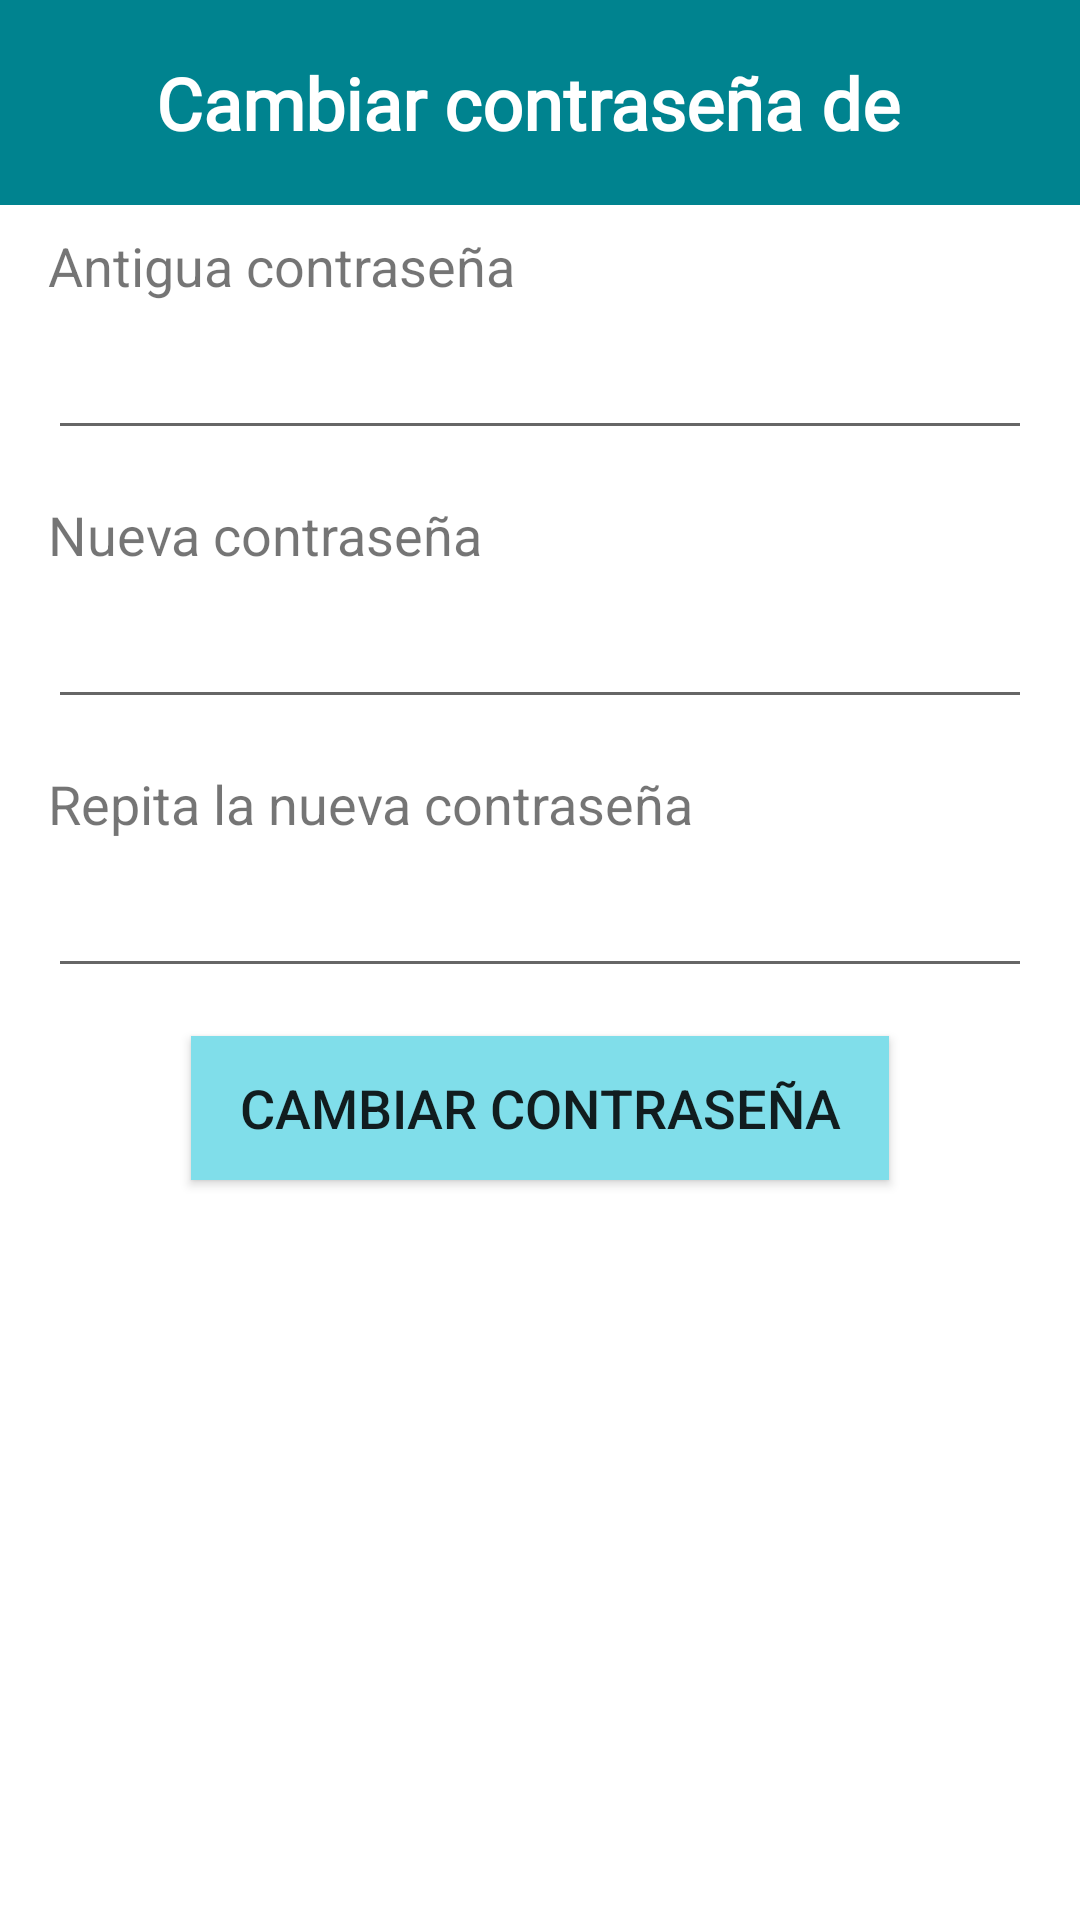

Layout XML and referenced resources for this Android screen:
<!-- AndroidManifest.xml: application theme AppTheme -->
<!-- res/layout/activity_user_pass_change.xml -->
<?xml version="1.0" encoding="utf-8"?>

<ScrollView
    xmlns:android="http://schemas.android.com/apk/res/android"
    xmlns:tools="http://schemas.android.com/tools"
    android:layout_width="match_parent"
    android:layout_height="match_parent"
    android:fillViewport="true">

    <LinearLayout
        android:layout_width="match_parent"
        android:layout_height="match_parent"
        android:background="@color/background"
        android:orientation="vertical"
        android:gravity="center_horizontal">

        <android.support.v7.widget.Toolbar
            android:id="@+id/user_pass_change_toolbar"
            android:layout_width="match_parent"
            android:layout_height="wrap_content"
            android:background="?attr/colorPrimary"
            android:minHeight="?attr/actionBarSize"
            android:theme="?attr/actionBarTheme"
            android:layout_marginBottom="8dp">

            <LinearLayout
                android:layout_width="match_parent"
                android:layout_height="match_parent"
                android:orientation="horizontal">

                <ImageView
                    android:id="@+id/image_back"
                    android:layout_width="28dp"
                    android:layout_height="28dp"
                    android:layout_gravity="center_vertical"
                    android:onClick="back"
                    android:src="@drawable/ic_back" />

                <TextView
                    android:id="@+id/user_pass_change_title"
                    android:layout_width="wrap_content"
                    android:layout_height="wrap_content"
                    android:fontFamily="@font/roboto"
                    android:paddingVertical="18dp"
                    android:paddingLeft="8dp"
                    android:text="Cambiar contraseña de "
                    android:textColor="@android:color/white"
                    android:textSize="24dp"
                    android:textStyle="bold" />

            </LinearLayout>
        </android.support.v7.widget.Toolbar>

        <TextView
            android:id="@+id/user_pass_change_antigua_contrasena_text"
            android:layout_width="wrap_content"
            android:layout_height="wrap_content"
            android:layout_gravity="left"
            android:layout_marginLeft="16dp"
            android:layout_marginBottom="8dp"
            android:text="Antigua contraseña"
            android:textSize="18dp" />

        <EditText
            android:id="@+id/user_pass_change_input_antigua"
            android:layout_width="match_parent"
            android:layout_height="wrap_content"
            android:layout_marginHorizontal="16dp"
            android:layout_marginBottom="16dp"
            android:inputType="textPassword"
            android:text="" />

        <TextView
            android:layout_width="wrap_content"
            android:layout_height="wrap_content"
            android:layout_gravity="left"
            android:layout_marginLeft="16dp"
            android:layout_marginBottom="8dp"
            android:text="Nueva contraseña"
            android:textSize="18dp" />

        <EditText
            android:id="@+id/user_pass_change_input_nueva"
            android:layout_width="match_parent"
            android:layout_height="wrap_content"
            android:layout_marginHorizontal="16dp"
            android:layout_marginBottom="16dp"
            android:inputType="textPassword"
            android:text="" />

        <TextView
            android:layout_width="wrap_content"
            android:layout_height="wrap_content"
            android:layout_gravity="left"
            android:layout_marginLeft="16dp"
            android:layout_marginBottom="8dp"
            android:text="Repita la nueva contraseña"
            android:textSize="18dp" />

        <EditText
            android:id="@+id/user_pass_change_input_repetir_nueva"
            android:layout_width="match_parent"
            android:layout_height="wrap_content"
            android:layout_marginHorizontal="16dp"
            android:layout_marginBottom="16dp"
            android:inputType="textPassword"
            android:text="" />


        <Button
            android:id="@+id/user_pass_change_button"
            android:layout_width="wrap_content"
            android:layout_height="wrap_content"
            android:paddingHorizontal="16dp"
            android:background="@color/colorPrimaryLight"
            android:elevation="18dp"
            android:textSize="18dp"
            android:text="Cambiar Contraseña"
            android:onClick="cambiarContrasena"/>

    </LinearLayout>
</ScrollView>
<!-- resources referenced by this layout -->
<resources>
  <color name="background">#FFFFFF</color>
  <color name="colorPrimaryLight">#80DEEA</color>
  <style name="AppTheme" parent="Theme.AppCompat.Light.DarkActionBar">
          
          <item name="colorPrimary">@color/colorPrimary</item>
          <item name="colorPrimaryDark">@color/colorPrimaryDark</item>
          <item name="colorAccent">@color/colorAccent</item>
          <item name="windowActionBar">false</item>
          <item name="windowNoTitle">true</item>
          <item name="windowActionModeOverlay">true</item>
      </style>
  <color name="colorPrimary">#00838F</color>
  <color name="colorPrimaryDark">#002425</color>
  <color name="colorAccent">#D81B60</color>
</resources>
